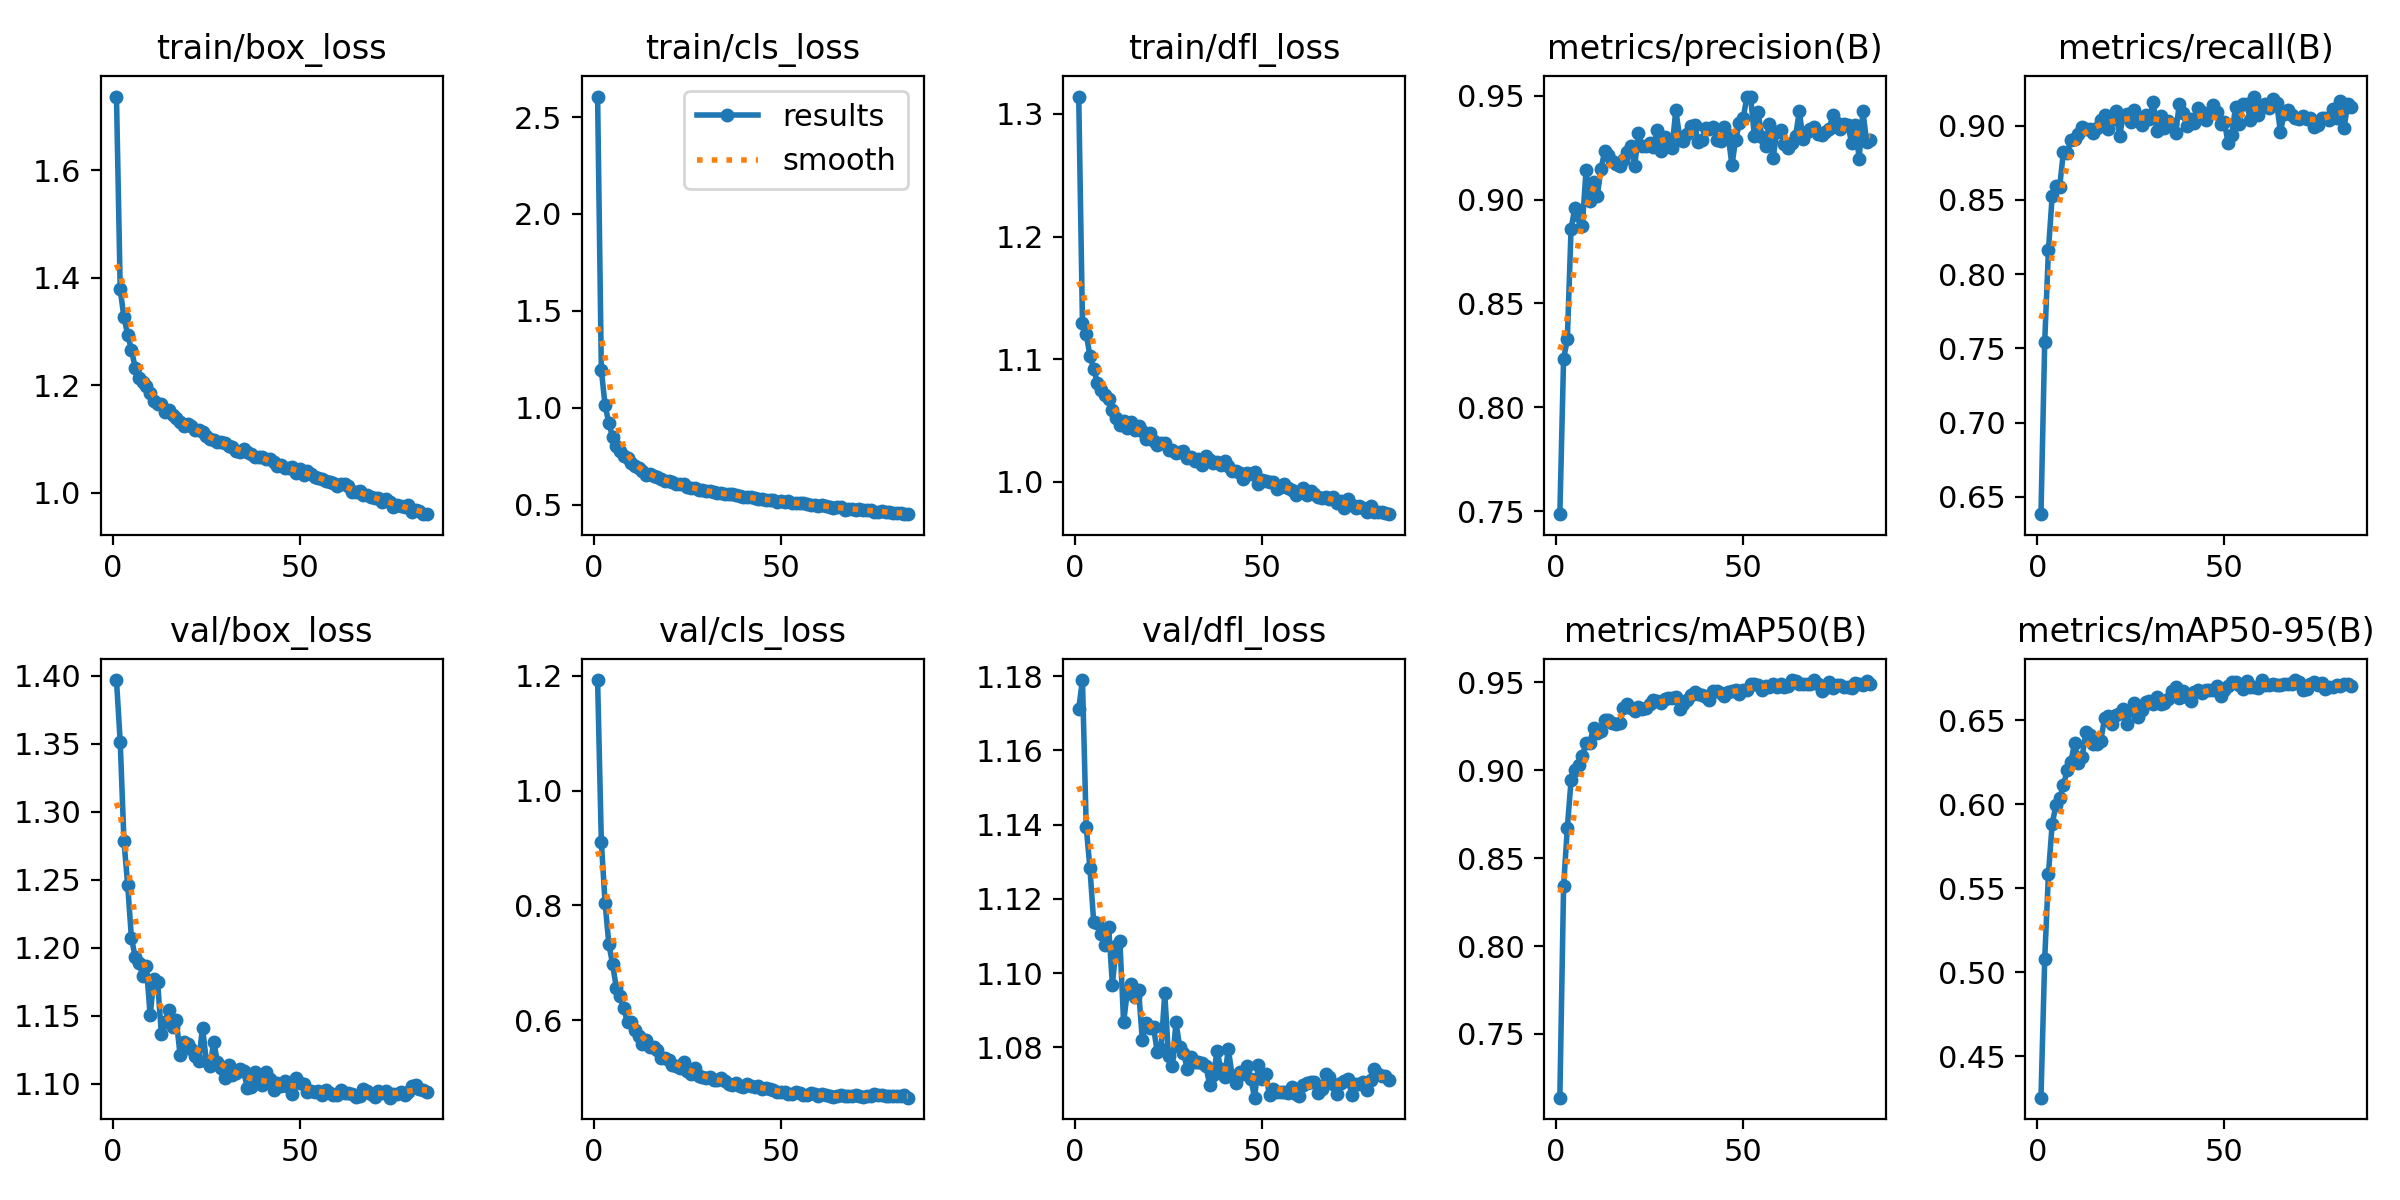

Source data for this figure (header and first rows):
epoch, time, train/box_loss, train/cls_loss, train/dfl_loss, metrics/precision(B), metrics/recall(B), metrics/mAP50(B), metrics/mAP50-95(B), val/box_loss, val/cls_loss, val/dfl_loss, lr/pg0, lr/pg1, lr/pg2
1, 42.68, 1.737, 2.606, 1.314, 0.7486, 0.6384, 0.7137, 0.4252, 1.397, 1.192, 1.171, 0.0001385, 0.0001385, 0.0001385
2, 82.08, 1.378, 1.195, 1.129, 0.8234, 0.7545, 0.834, 0.5078, 1.351, 0.9108, 1.179, 0.0002748, 0.0002748, 0.0002748
3, 120.3, 1.326, 1.014, 1.12, 0.8327, 0.8163, 0.8673, 0.5585, 1.279, 0.8044, 1.139, 0.0004083, 0.0004083, 0.0004083
4, 158, 1.294, 0.9212, 1.103, 0.886, 0.8527, 0.8943, 0.5882, 1.246, 0.7332, 1.128, 0.0004046, 0.0004046, 0.0004046
5, 195.6, 1.266, 0.8519, 1.092, 0.8959, 0.8594, 0.9001, 0.5995, 1.207, 0.6983, 1.114, 0.0004005, 0.0004005, 0.0004005
6, 233.1, 1.233, 0.8027, 1.081, 0.8923, 0.8589, 0.9032, 0.6037, 1.193, 0.6569, 1.114, 0.0003964, 0.0003964, 0.0003964
7, 270, 1.213, 0.7798, 1.075, 0.8873, 0.8824, 0.9081, 0.6111, 1.189, 0.6422, 1.111, 0.0003922, 0.0003922, 0.0003922
8, 308.5, 1.207, 0.7539, 1.07, 0.9142, 0.8815, 0.9153, 0.6203, 1.18, 0.621, 1.108, 0.0003881, 0.0003881, 0.0003881
9, 348.4, 1.198, 0.7424, 1.068, 0.8992, 0.8906, 0.9157, 0.6252, 1.186, 0.5965, 1.113, 0.000384, 0.000384, 0.000384
10, 387.9, 1.186, 0.7137, 1.058, 0.9085, 0.8913, 0.9242, 0.6366, 1.15, 0.5982, 1.097, 0.0003798, 0.0003798, 0.0003798
11, 425.2, 1.17, 0.7005, 1.052, 0.9019, 0.8946, 0.921, 0.6244, 1.177, 0.5827, 1.107, 0.0003757, 0.0003757, 0.0003757
12, 462.4, 1.166, 0.6908, 1.046, 0.9148, 0.8992, 0.9224, 0.628, 1.175, 0.5723, 1.109, 0.0003716, 0.0003716, 0.0003716
13, 499.9, 1.165, 0.6739, 1.049, 0.9233, 0.8976, 0.9286, 0.6428, 1.137, 0.5593, 1.087, 0.0003675, 0.0003675, 0.0003675
14, 537, 1.15, 0.6556, 1.044, 0.9213, 0.898, 0.9284, 0.641, 1.145, 0.5655, 1.095, 0.0003633, 0.0003633, 0.0003633
15, 573.9, 1.153, 0.6606, 1.049, 0.9188, 0.8948, 0.9268, 0.6356, 1.155, 0.5536, 1.097, 0.0003592, 0.0003592, 0.0003592
16, 610.6, 1.144, 0.6463, 1.042, 0.917, 0.8982, 0.9266, 0.6359, 1.142, 0.5531, 1.094, 0.0003551, 0.0003551, 0.0003551
17, 647.4, 1.139, 0.6421, 1.045, 0.916, 0.9036, 0.9269, 0.6379, 1.147, 0.549, 1.096, 0.0003509, 0.0003509, 0.0003509
18, 685, 1.132, 0.6311, 1.041, 0.9191, 0.9069, 0.9355, 0.6514, 1.121, 0.5345, 1.082, 0.0003468, 0.0003468, 0.0003468
19, 722.3, 1.124, 0.623, 1.035, 0.9228, 0.8978, 0.9379, 0.6525, 1.131, 0.5353, 1.087, 0.0003427, 0.0003427, 0.0003427
20, 759.7, 1.127, 0.6213, 1.039, 0.9258, 0.9046, 0.9357, 0.6475, 1.129, 0.5319, 1.085, 0.0003386, 0.0003386, 0.0003386
21, 796.9, 1.125, 0.6162, 1.033, 0.916, 0.91, 0.9336, 0.6528, 1.126, 0.5231, 1.085, 0.0003344, 0.0003344, 0.0003344
22, 834.4, 1.116, 0.6084, 1.03, 0.932, 0.893, 0.9359, 0.6544, 1.12, 0.5215, 1.079, 0.0003303, 0.0003303, 0.0003303
23, 871.7, 1.117, 0.6082, 1.032, 0.9258, 0.9068, 0.935, 0.6568, 1.117, 0.5177, 1.079, 0.0003262, 0.0003262, 0.0003262
24, 909.4, 1.113, 0.6071, 1.032, 0.9256, 0.9082, 0.9357, 0.6477, 1.141, 0.5284, 1.095, 0.000322, 0.000322, 0.000322
25, 946.8, 1.106, 0.5928, 1.025, 0.9274, 0.9026, 0.9376, 0.6561, 1.117, 0.5116, 1.078, 0.0003179, 0.0003179, 0.0003179
26, 984.5, 1.1, 0.5858, 1.026, 0.9255, 0.9105, 0.9402, 0.6605, 1.113, 0.5072, 1.075, 0.0003138, 0.0003138, 0.0003138
27, 1022, 1.098, 0.5858, 1.023, 0.9335, 0.9039, 0.9392, 0.6518, 1.131, 0.5167, 1.087, 0.0003097, 0.0003097, 0.0003097
28, 1059, 1.094, 0.5779, 1.024, 0.9232, 0.9002, 0.9382, 0.6559, 1.116, 0.5036, 1.08, 0.0003055, 0.0003055, 0.0003055
29, 1096, 1.095, 0.5772, 1.025, 0.9301, 0.9073, 0.9404, 0.6611, 1.112, 0.5015, 1.079, 0.0003014, 0.0003014, 0.0003014
30, 1134, 1.092, 0.5707, 1.019, 0.9261, 0.9047, 0.9411, 0.6616, 1.104, 0.4997, 1.074, 0.0002973, 0.0002973, 0.0002973
31, 1171, 1.086, 0.5693, 1.02, 0.9251, 0.9158, 0.9409, 0.6597, 1.114, 0.5008, 1.077, 0.0002932, 0.0002932, 0.0002932
32, 1208, 1.085, 0.5662, 1.017, 0.9432, 0.8966, 0.9415, 0.6636, 1.107, 0.4956, 1.076, 0.000289, 0.000289, 0.000289
33, 1245, 1.077, 0.5594, 1.019, 0.9302, 0.9067, 0.935, 0.6595, 1.108, 0.497, 1.076, 0.0002849, 0.0002849, 0.0002849
34, 1282, 1.075, 0.5614, 1.013, 0.928, 0.8986, 0.9375, 0.6601, 1.111, 0.4994, 1.076, 0.0002808, 0.0002808, 0.0002808
35, 1319, 1.081, 0.5552, 1.021, 0.9315, 0.9034, 0.9399, 0.6624, 1.109, 0.494, 1.075, 0.0002766, 0.0002766, 0.0002766
36, 1356, 1.076, 0.5568, 1.018, 0.9355, 0.901, 0.9429, 0.6675, 1.097, 0.4893, 1.07, 0.0002725, 0.0002725, 0.0002725
37, 1394, 1.072, 0.5535, 1.015, 0.9361, 0.8954, 0.9445, 0.6698, 1.098, 0.4886, 1.073, 0.0002684, 0.0002684, 0.0002684
38, 1431, 1.067, 0.5514, 1.016, 0.9275, 0.9147, 0.9435, 0.6634, 1.109, 0.4907, 1.079, 0.0002643, 0.0002643, 0.0002643
39, 1468, 1.067, 0.5456, 1.013, 0.9287, 0.9083, 0.9428, 0.6672, 1.101, 0.4869, 1.074, 0.0002601, 0.0002601, 0.0002601
40, 1505, 1.065, 0.5403, 1.016, 0.9343, 0.8997, 0.9414, 0.6635, 1.099, 0.4848, 1.072, 0.000256, 0.000256, 0.000256
41, 1542, 1.062, 0.5395, 1.012, 0.9339, 0.9045, 0.9399, 0.6613, 1.108, 0.4903, 1.08, 0.0002519, 0.0002519, 0.0002519
42, 1580, 1.062, 0.5384, 1.008, 0.9349, 0.9019, 0.9454, 0.6668, 1.104, 0.4864, 1.072, 0.0002477, 0.0002477, 0.0002477
43, 1617, 1.058, 0.5353, 1.008, 0.9288, 0.9117, 0.9451, 0.6679, 1.095, 0.485, 1.071, 0.0002436, 0.0002436, 0.0002436
44, 1654, 1.05, 0.5288, 1.007, 0.9282, 0.9093, 0.9442, 0.666, 1.1, 0.486, 1.073, 0.0002395, 0.0002395, 0.0002395
45, 1692, 1.051, 0.5298, 1.002, 0.9352, 0.9041, 0.9425, 0.6678, 1.098, 0.4816, 1.073, 0.0002354, 0.0002354, 0.0002354
46, 1729, 1.046, 0.5265, 1.007, 0.9309, 0.9078, 0.9447, 0.6681, 1.102, 0.4828, 1.075, 0.0002312, 0.0002312, 0.0002312
47, 1766, 1.046, 0.5249, 1.006, 0.9166, 0.914, 0.9449, 0.6682, 1.097, 0.4803, 1.072, 0.0002271, 0.0002271, 0.0002271
48, 1803, 1.047, 0.5248, 1.008, 0.9289, 0.9091, 0.9455, 0.6706, 1.092, 0.4786, 1.066, 0.000223, 0.000223, 0.000223
49, 1840, 1.036, 0.5168, 0.9981, 0.9367, 0.901, 0.9435, 0.6645, 1.104, 0.4762, 1.075, 0.0002188, 0.0002188, 0.0002188
50, 1878, 1.044, 0.5187, 1.002, 0.9391, 0.9028, 0.9455, 0.6683, 1.101, 0.476, 1.072, 0.0002147, 0.0002147, 0.0002147
51, 1915, 1.032, 0.5132, 1.001, 0.9496, 0.8886, 0.946, 0.6707, 1.1, 0.4748, 1.073, 0.0002106, 0.0002106, 0.0002106
52, 1952, 1.04, 0.518, 1, 0.9492, 0.8936, 0.949, 0.6728, 1.094, 0.4724, 1.067, 0.0002065, 0.0002065, 0.0002065
53, 1990, 1.034, 0.508, 0.9993, 0.9307, 0.9128, 0.949, 0.6727, 1.095, 0.4715, 1.069, 0.0002023, 0.0002023, 0.0002023
54, 2027, 1.03, 0.5105, 0.9936, 0.9421, 0.9013, 0.9485, 0.671, 1.094, 0.4747, 1.068, 0.0001982, 0.0001982, 0.0001982
55, 2064, 1.028, 0.5072, 0.9953, 0.93, 0.9147, 0.9456, 0.6687, 1.094, 0.4746, 1.068, 0.0001941, 0.0001941, 0.0001941
56, 2101, 1.026, 0.5076, 0.9981, 0.926, 0.9145, 0.9479, 0.6736, 1.092, 0.471, 1.068, 0.0001899, 0.0001899, 0.0001899
57, 2138, 1.022, 0.5055, 0.9949, 0.9364, 0.9038, 0.9472, 0.6695, 1.096, 0.4707, 1.068, 0.0001858, 0.0001858, 0.0001858
58, 2176, 1.019, 0.4984, 0.993, 0.9201, 0.9196, 0.9493, 0.6695, 1.093, 0.4733, 1.069, 0.0001817, 0.0001817, 0.0001817
59, 2214, 1.018, 0.4992, 0.9891, 0.9328, 0.907, 0.9476, 0.6694, 1.092, 0.4714, 1.067, 0.0001776, 0.0001776, 0.0001776
60, 2252, 1.012, 0.4938, 0.9918, 0.9334, 0.9128, 0.9492, 0.6739, 1.091, 0.4681, 1.067, 0.0001734, 0.0001734, 0.0001734
... 24 more rows
